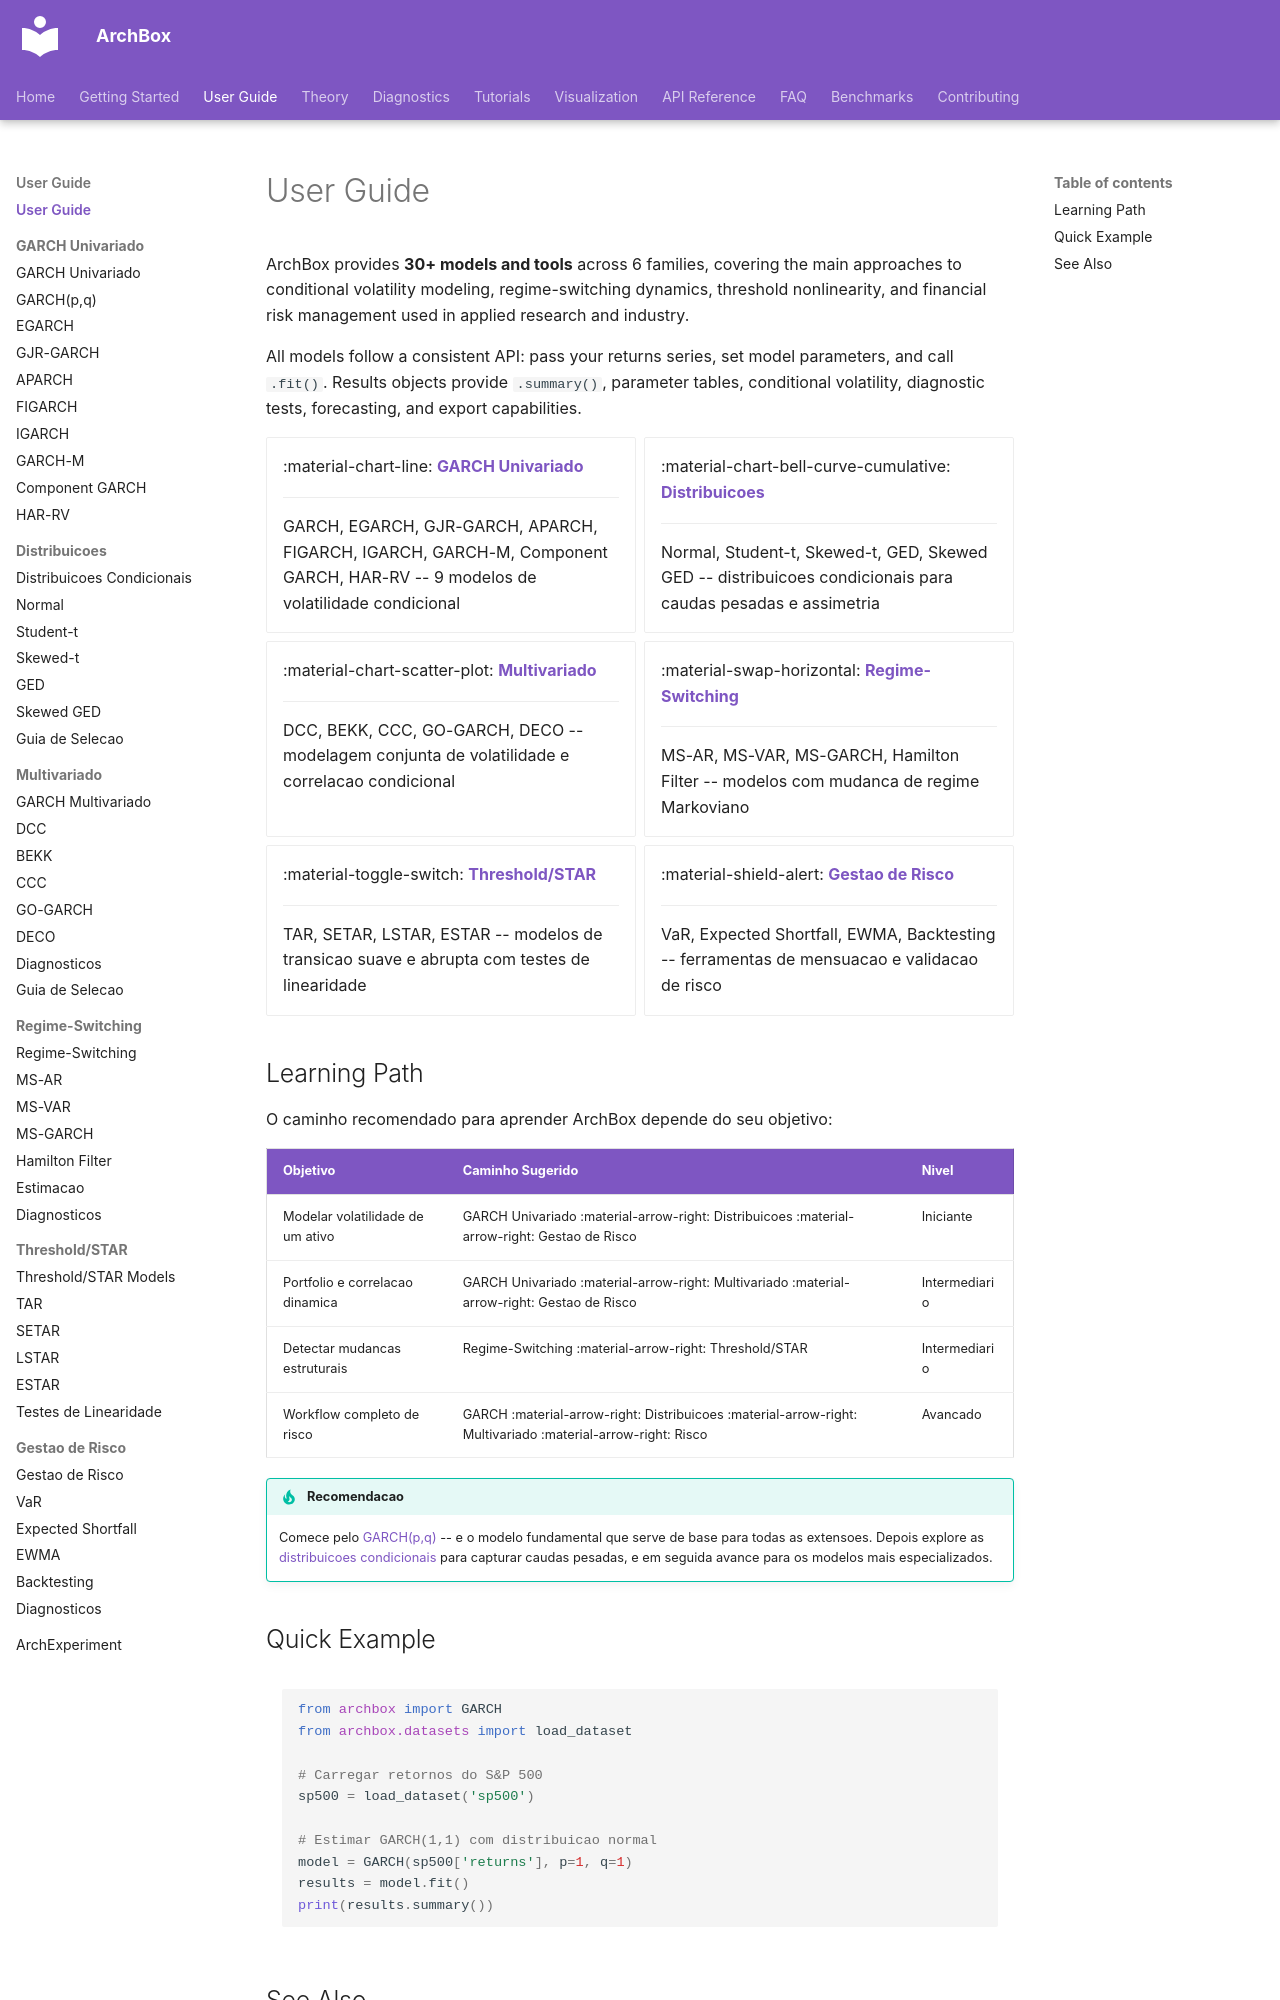

repository: ArchBox-GARCH-Models/archbox · page: user-guide/index.html · generator: mkdocs

---
title: User Guide
description: Comprehensive guides for all volatility models, distributions, and risk management tools in ArchBox.
---

# User Guide

ArchBox provides **30+ models and tools** across 6 families, covering the main approaches to conditional volatility modeling, regime-switching dynamics, threshold nonlinearity, and financial risk management used in applied research and industry.

All models follow a consistent API: pass your returns series, set model parameters, and call `.fit()`. Results objects provide `.summary()`, parameter tables, conditional volatility, diagnostic tests, forecasting, and export capabilities.

<div class="grid cards" markdown>

- :material-chart-line: **[GARCH Univariado](garch/index.md)**

    ---

    GARCH, EGARCH, GJR-GARCH, APARCH, FIGARCH, IGARCH, GARCH-M, Component GARCH, HAR-RV -- 9 modelos de volatilidade condicional

- :material-chart-bell-curve-cumulative: **[Distribuicoes](distributions/index.md)**

    ---

    Normal, Student-t, Skewed-t, GED, Skewed GED -- distribuicoes condicionais para caudas pesadas e assimetria

- :material-chart-scatter-plot: **[Multivariado](multivariate/index.md)**

    ---

    DCC, BEKK, CCC, GO-GARCH, DECO -- modelagem conjunta de volatilidade e correlacao condicional

- :material-swap-horizontal: **[Regime-Switching](regime-switching/index.md)**

    ---

    MS-AR, MS-VAR, MS-GARCH, Hamilton Filter -- modelos com mudanca de regime Markoviano

- :material-toggle-switch: **[Threshold/STAR](threshold/index.md)**

    ---

    TAR, SETAR, LSTAR, ESTAR -- modelos de transicao suave e abrupta com testes de linearidade

- :material-shield-alert: **[Gestao de Risco](risk/index.md)**

    ---

    VaR, Expected Shortfall, EWMA, Backtesting -- ferramentas de mensuacao e validacao de risco

</div>

## Learning Path

O caminho recomendado para aprender ArchBox depende do seu objetivo:

| Objetivo | Caminho Sugerido | Nivel |
|----------|-----------------|-------|
| Modelar volatilidade de um ativo | GARCH Univariado :material-arrow-right: Distribuicoes :material-arrow-right: Gestao de Risco | Iniciante |
| Portfolio e correlacao dinamica | GARCH Univariado :material-arrow-right: Multivariado :material-arrow-right: Gestao de Risco | Intermediario |
| Detectar mudancas estruturais | Regime-Switching :material-arrow-right: Threshold/STAR | Intermediario |
| Workflow completo de risco | GARCH :material-arrow-right: Distribuicoes :material-arrow-right: Multivariado :material-arrow-right: Risco | Avancado |

!!! tip "Recomendacao"
    Comece pelo [GARCH(p,q)](garch/garch.md) -- e o modelo fundamental que serve de base para todas as extensoes. Depois explore as [distribuicoes condicionais](distributions/index.md) para capturar caudas pesadas, e em seguida avance para os modelos mais especializados.
